Run: headless pygame with SDL's dummy video driver; simulated clock (each Clock.tick advances the game by its frame time, no real sleeping); random seed 0; keys injected as events and as key.get_pressed() state; no mouse input.
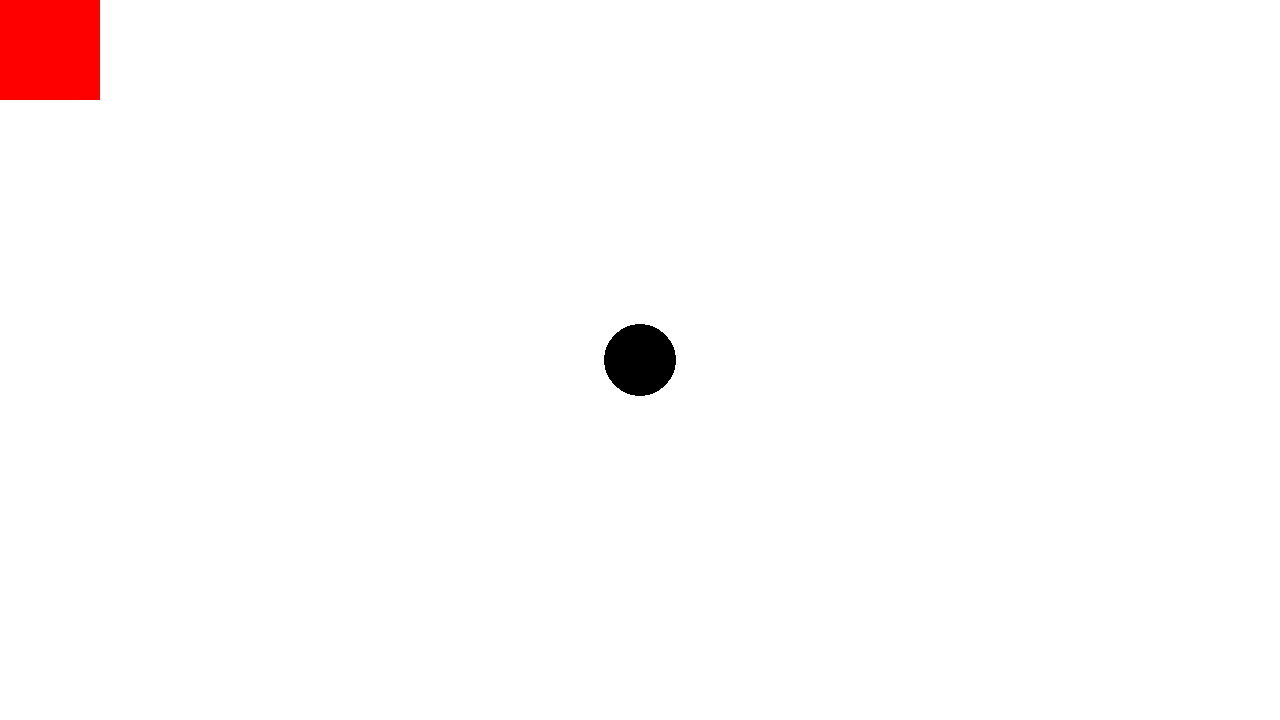
Frame 1 of 4 · flips 1–60 · no input
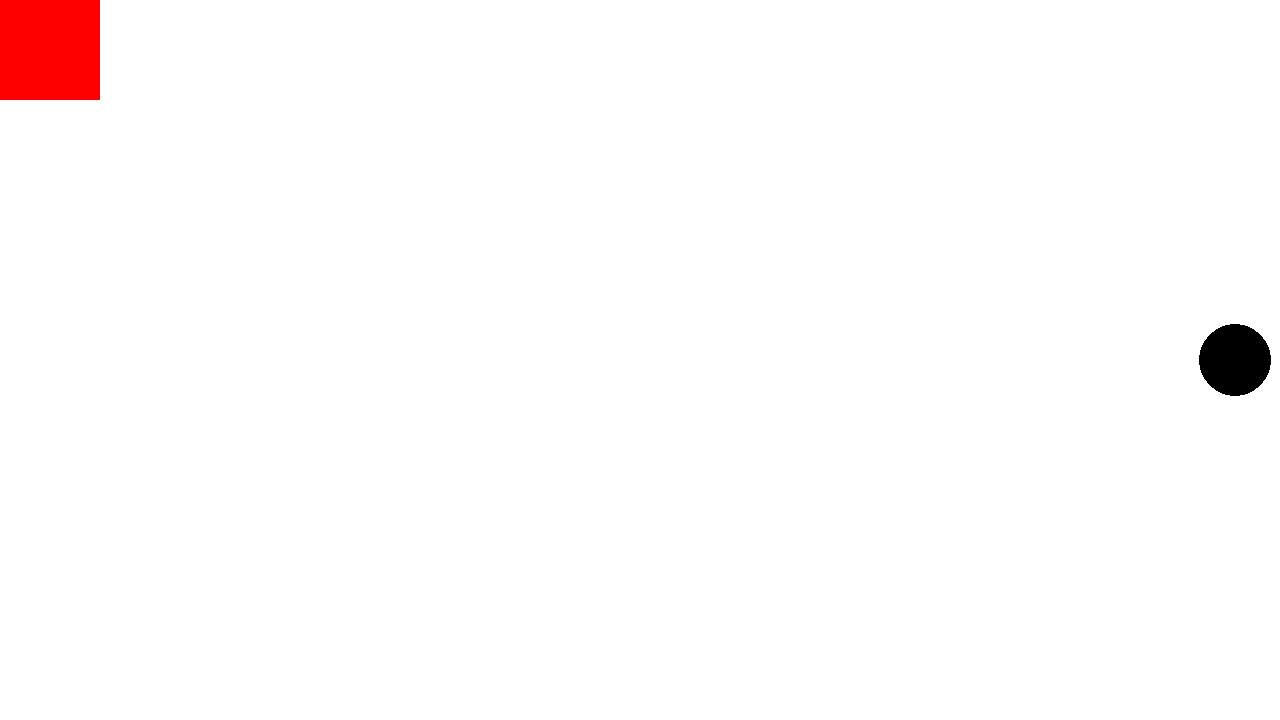
Frame 2 of 4 · flips 61–180 · tapped SPACE, RETURN · held RIGHT (→), D
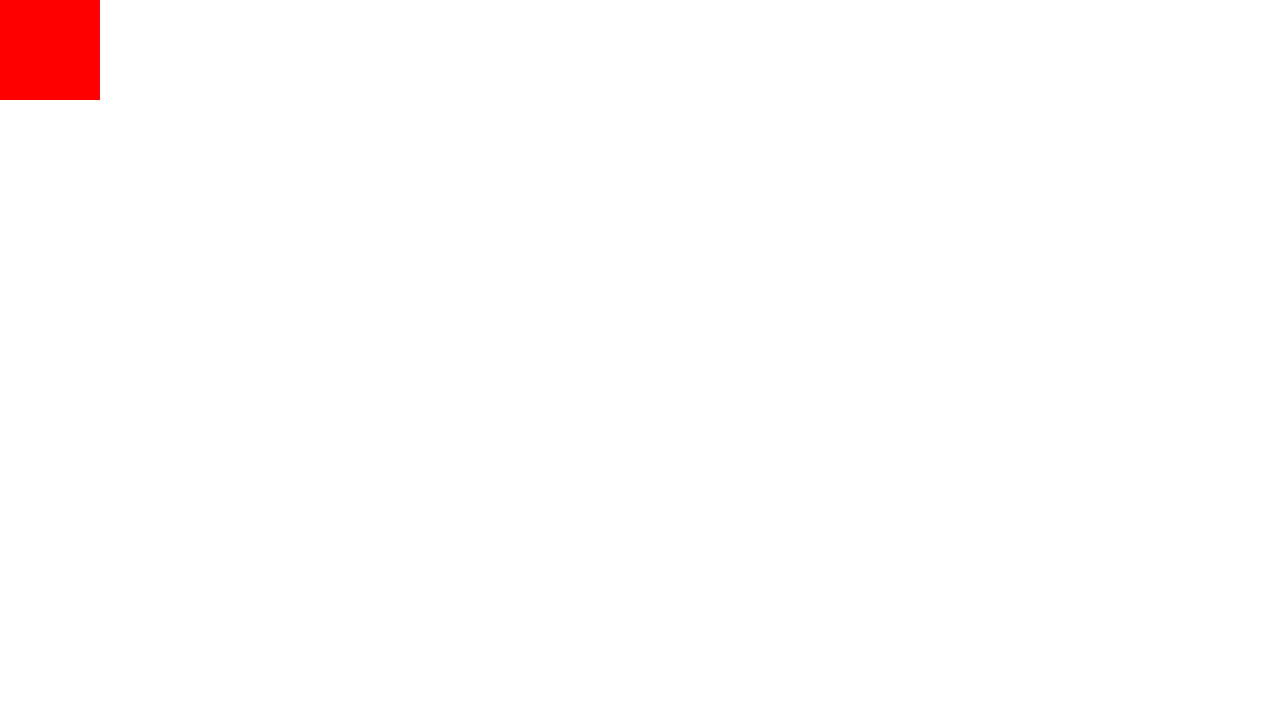
Frame 3 of 4 · flips 181–300 · held DOWN (↓), S
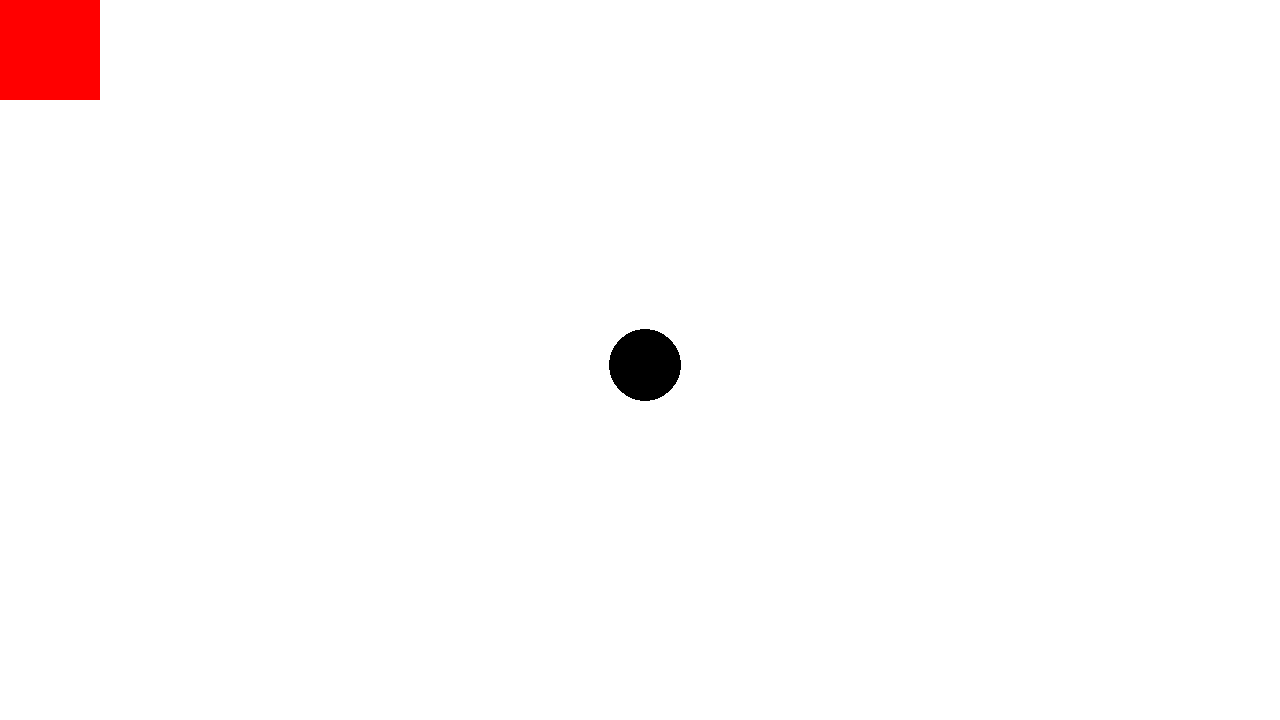
Frame 4 of 4 · flips 301–420 · held LEFT (←), A, UP (↑), W

The pygame program that drew these frames:

import pygame

pygame.init()

# Constants
WHITE = (255, 255, 255)
BLACK = (0, 0, 0)
RED = (255, 0, 0)

WINDOW_SIZE = (1280, 720)
WINDOW_TITLE = "Pygame Tutorial"

FRAME_RATE = 144

PLAYER_SIZE = (72, 72)

window = pygame.display.set_mode(WINDOW_SIZE)
pygame.display.set_caption(WINDOW_TITLE)
clock = pygame.time.Clock()


player_x = WINDOW_SIZE[0] / 2 - PLAYER_SIZE[0] / 2
player_y = WINDOW_SIZE[1] / 2 - PLAYER_SIZE[1] / 2
player_velocity = [0, 0]
player_speed = 5


def handle_event(evt):
    if evt.type == pygame.QUIT:
        exit()
    elif evt.type == pygame.KEYDOWN:
        if evt.key == pygame.K_a:
            player_velocity[0] = -player_speed
        elif evt.key == pygame.K_d:
            player_velocity[0] = player_speed
        elif evt.key == pygame.K_w:
            player_velocity[1] = -player_speed
        elif evt.key == pygame.K_s:
            player_velocity[1] = player_speed
    elif evt.type == pygame.KEYUP:
        if evt.key == pygame.K_a or evt.key == pygame.K_d:
            player_velocity[0] = 0
        elif evt.key == pygame.K_w or evt.key == pygame.K_s:
            player_velocity[1] = 0


# Game loops
while True:
    for event in pygame.event.get():
        handle_event(event)

    window.fill(WHITE)

    pygame.draw.rect(window, RED, (0, 0, 100, 100))
    pygame.draw.ellipse(window, BLACK, (player_x, player_y, PLAYER_SIZE[0], PLAYER_SIZE[1]))

    player_x += player_velocity[0]
    player_y += player_velocity[1]

    clock.tick(FRAME_RATE)
    pygame.display.update()
